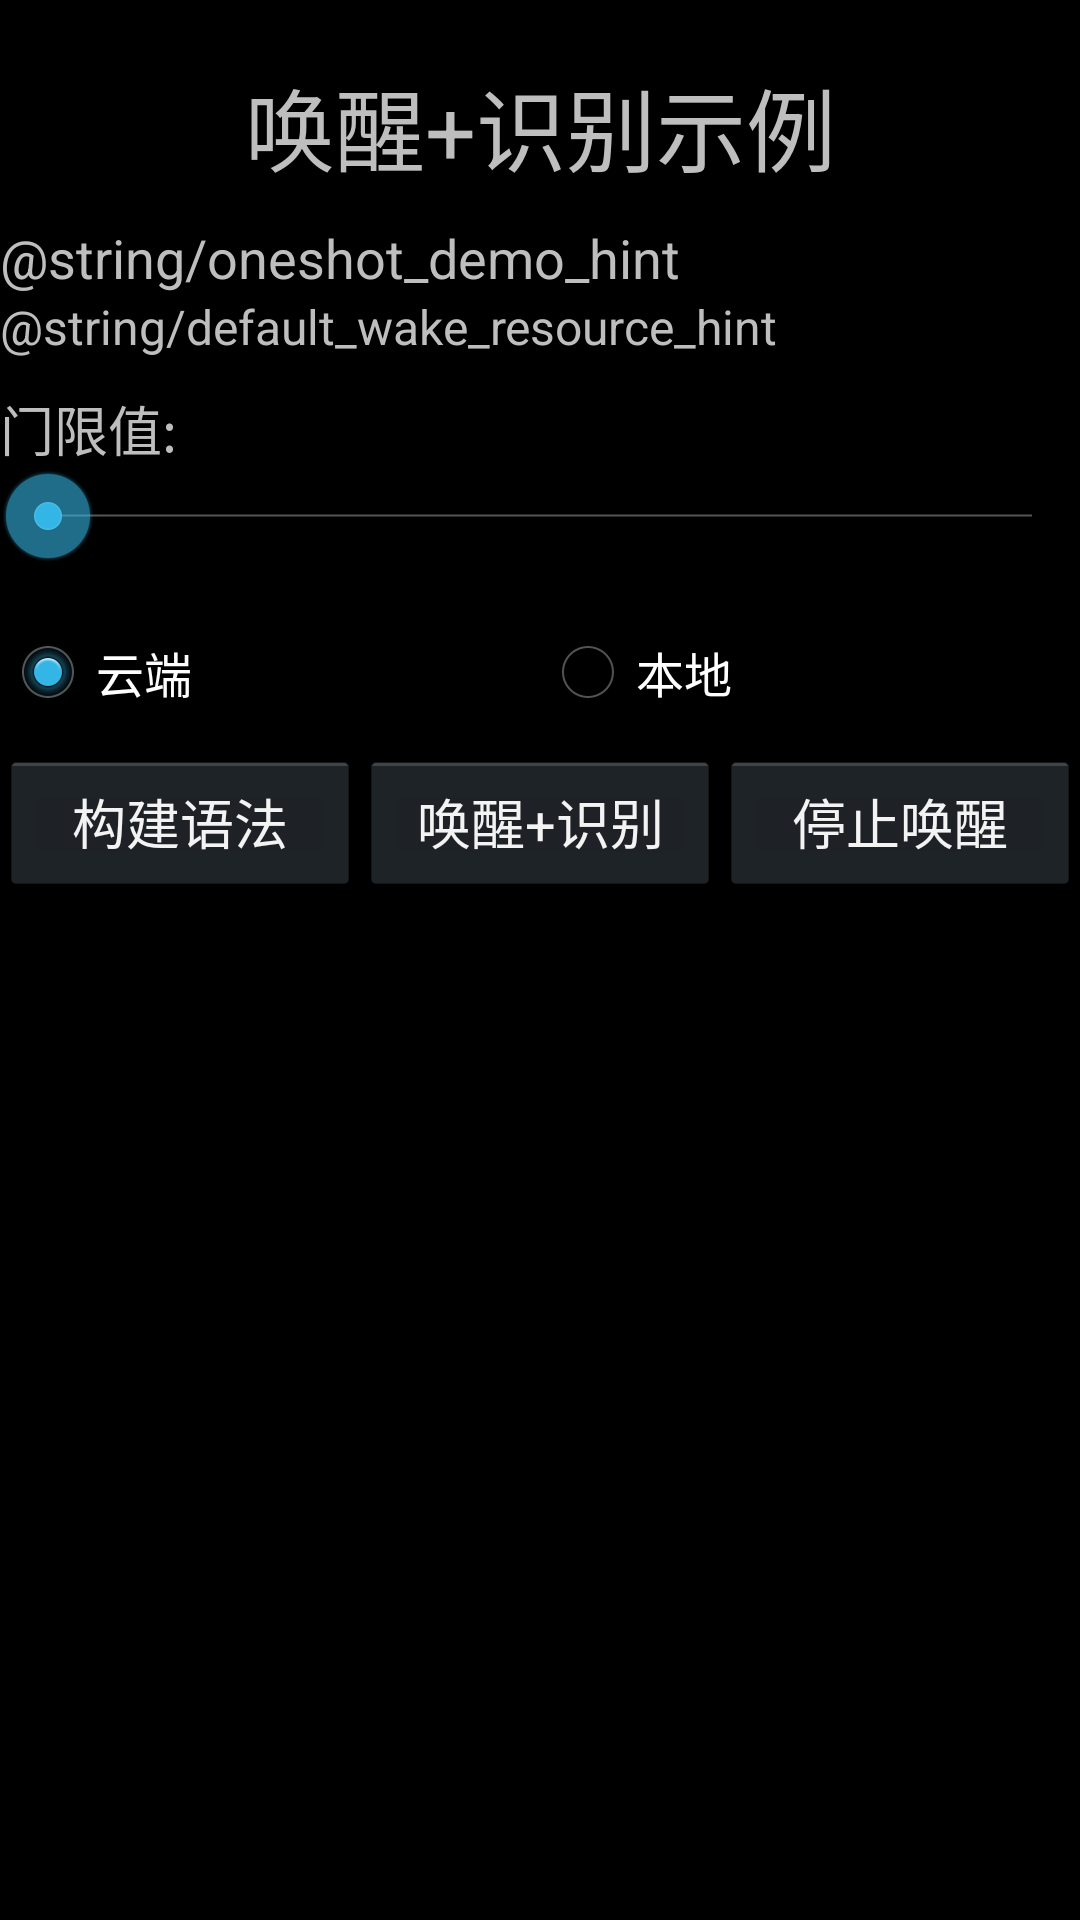

Reconstruct the res/layout file that produces this screen, plus the resources it refers to.
<!-- AndroidManifest.xml: application theme AppTheme -->
<!-- res/layout/oneshot_activity.xml -->
<?xml version="1.0" encoding="utf-8"?>

<LinearLayout xmlns:android="http://schemas.android.com/apk/res/android"
    android:layout_width="match_parent"
    android:layout_height="match_parent"
    android:orientation="vertical" 
    android:layout_marginLeft="5dp"
    android:layout_marginRight="5dp" >
   
    <LinearLayout 
        android:layout_width="match_parent"
        android:layout_height="wrap_content"
        android:paddingTop="20dp"
        android:gravity="center">
        
        <TextView 
            android:layout_width="0dp"
            android:layout_weight="1"
            android:layout_height="wrap_content"
            android:textSize="30sp"
            android:gravity="center_horizontal"
            android:text="唤醒+识别示例"/>
       
    </LinearLayout>
    
 	<TextView
 	    android:layout_marginTop="10dp"
        android:layout_width="wrap_content"
        android:layout_height="wrap_content"
        android:text="@string/oneshot_demo_hint"
        android:textSize="18sp" />
 	
 	<TextView
        android:layout_width="wrap_content"
        android:layout_height="wrap_content"
        android:text="@string/default_wake_resource_hint"
        android:layout_gravity="left"
        android:textSize="16sp" />
 	
    <LinearLayout
        android:layout_width="match_parent"
        android:layout_height="wrap_content"
        android:orientation="vertical" 
        android:layout_marginTop="10dip">
        
        <TextView
            android:id="@+id/txt_thresh"
            android:layout_width="wrap_content"
            android:layout_height="wrap_content"
            android:text="门限值:"
            android:textSize="18sp" />

        <SeekBar
            android:id="@+id/seekBar_thresh"
            android:layout_width="match_parent"
            android:layout_height="wrap_content"
            android:layout_marginBottom="10dp" />

    </LinearLayout>
    
  	<LinearLayout
        android:layout_width="match_parent"
        android:layout_height="wrap_content"
        android:orientation="horizontal" 
        android:layout_marginTop="10dip">
    
	    <RadioGroup
	        android:id="@+id/radioGroup"
	        android:layout_width="0dip"
	        android:layout_height="wrap_content"
	        android:layout_weight="1"
	        android:contentDescription="识别类型"
	        android:orientation="horizontal">
	        
		  	<RadioButton
	            android:id="@+id/radioCloud"
	            android:layout_width="0dip"
	            android:layout_height="wrap_content"
	            android:layout_weight="1"
	            android:checked="true"
	            android:text="云端" >
	        </RadioButton>

	        <RadioButton
	            android:id="@+id/radioLocal"
	            android:layout_width="0dip"
	            android:layout_height="wrap_content"
	            android:layout_weight="1"
	            android:text="本地" >
	        </RadioButton>
	        
    	</RadioGroup>
    	
    </LinearLayout>
    
    <LinearLayout
        android:layout_width="match_parent"
        android:layout_height="wrap_content"
        android:orientation="horizontal" 
        android:layout_marginTop="10dip">
	    
        <Button
	        android:id="@+id/btn_grammar"
	        android:layout_width="0dip"
	        android:layout_height="wrap_content"
	        android:layout_weight="1"
	        android:text="构建语法" />
    
        <Button 
	        android:id="@+id/btn_oneshot"
	        android:layout_width="0dip"
	        android:layout_weight="1"
	        android:layout_height="wrap_content"
	        android:text="唤醒+识别"/>
    
	    <Button 
	        android:id="@+id/btn_stop"
	        android:layout_width="0dip"
	        android:layout_weight="1"
	        android:layout_height="wrap_content"
	        android:text="停止唤醒" />

    </LinearLayout>
    
    <TextView
        android:id="@+id/txt_show_msg"
        android:paddingTop="20dp"
        android:layout_width="wrap_content"
        android:layout_height="wrap_content" />

</LinearLayout>
<!-- resources referenced by this layout -->
<resources>
  <style name="AppTheme" parent="AppBaseTheme" />
  <style name="AppBaseTheme" parent="android:Theme.Holo.NoActionBar" />
</resources>
